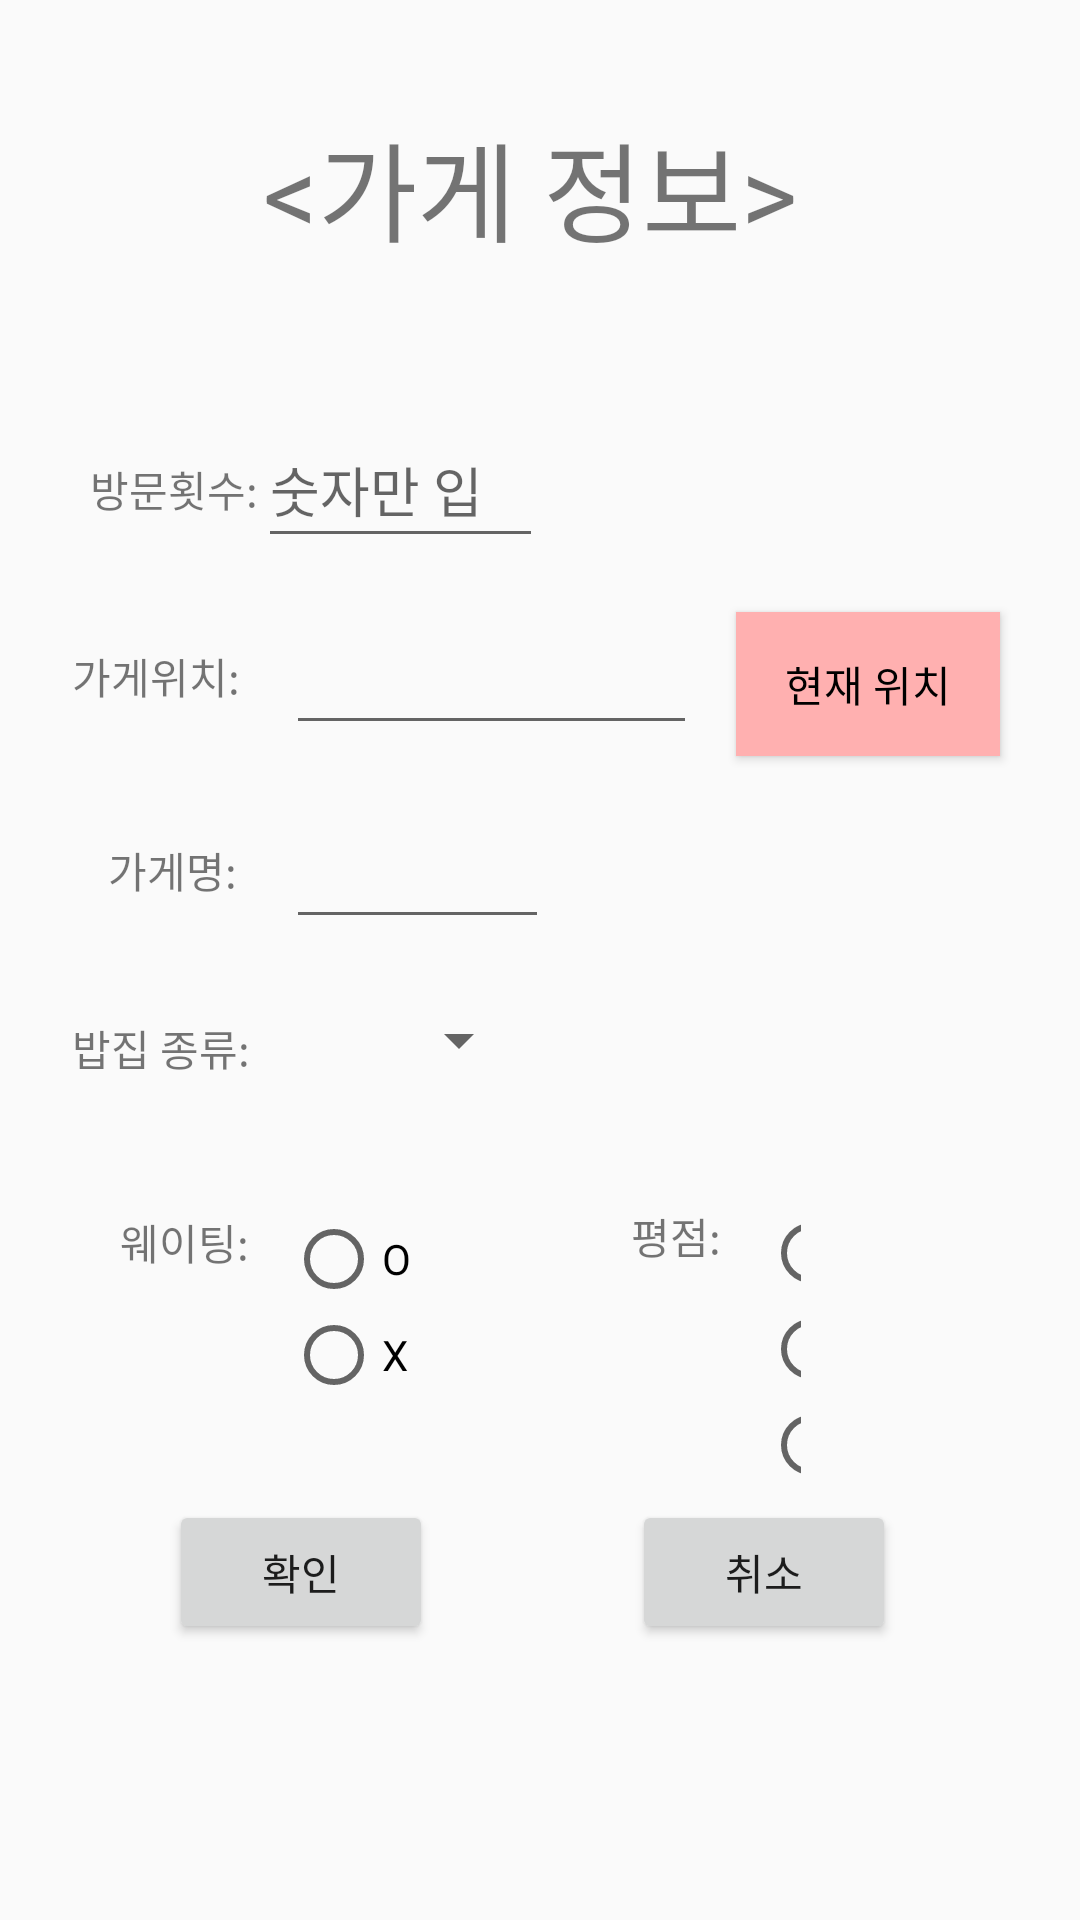

Reconstruct the res/layout file that produces this screen, plus the resources it refers to.
<!-- AndroidManifest.xml: application theme Theme.AppCompat.Light.NoActionBar -->
<!-- res/layout/activity_register_store.xml -->
<?xml version="1.0" encoding="utf-8"?>
<androidx.constraintlayout.widget.ConstraintLayout xmlns:android="http://schemas.android.com/apk/res/android"
    xmlns:app="http://schemas.android.com/apk/res-auto"
    xmlns:tools="http://schemas.android.com/tools"
    android:layout_width="match_parent"
    android:layout_height="match_parent"
    tools:context=".RegisterStoreActivity">


    <EditText
        android:id="@+id/visitNum"
        android:layout_width="0dp"
        android:layout_height="46dp"
        android:layout_marginEnd="179dp"
        android:layout_marginRight="179dp"
        android:digits="0123456789"
        android:hint="숫자만 입력"
        android:inputType="number"
        android:maxLength="3"
        android:privateImeOptions="defaultInputmode=korean"
        app:layout_constraintBottom_toBottomOf="@+id/textView2"
        app:layout_constraintEnd_toEndOf="parent"
        app:layout_constraintStart_toEndOf="@+id/textView2"
        app:layout_constraintTop_toTopOf="@+id/textView2" />

    <RadioGroup
        android:id="@+id/point"
        android:layout_width="0dp"
        android:layout_height="158dp"
        android:layout_marginEnd="93dp"
        android:layout_marginRight="93dp"
        app:layout_constraintEnd_toEndOf="parent"
        app:layout_constraintStart_toEndOf="@+id/textView7"
        app:layout_constraintTop_toTopOf="@+id/textView8">


        <RadioButton
            android:id="@+id/p1"
            android:layout_width="99dp"
            android:layout_height="wrap_content"
            android:layout_marginStart="9dp"
            android:layout_marginLeft="9dp"
            android:text="1"
            app:layout_constraintBottom_toBottomOf="@+id/textView7"
            app:layout_constraintStart_toEndOf="@+id/textView7"
            app:layout_constraintTop_toTopOf="@+id/textView7" />

        <RadioButton
            android:id="@+id/p2"
            android:layout_width="match_parent"
            android:layout_height="wrap_content"
            android:layout_marginStart="9dp"
            android:layout_marginLeft="9dp"
            android:text="2"
            app:layout_constraintBottom_toBottomOf="@+id/textView7"
            app:layout_constraintStart_toEndOf="@+id/textView7"
            app:layout_constraintTop_toTopOf="@+id/textView7" />

        <RadioButton
            android:id="@+id/p3"
            android:layout_width="match_parent"
            android:layout_height="wrap_content"
            android:layout_marginStart="9dp"
            android:layout_marginLeft="9dp"
            android:text="3"
            app:layout_constraintBottom_toBottomOf="@+id/textView7"
            app:layout_constraintStart_toEndOf="@+id/textView7"
            app:layout_constraintTop_toTopOf="@+id/textView7" />

    </RadioGroup>

    <Spinner
        android:id="@+id/Mealtype"
        android:layout_width="0dp"
        android:layout_height="26dp"
        android:layout_marginEnd="183dp"
        android:layout_marginRight="183dp"
        android:spinnerMode="dropdown"
        app:layout_constraintBottom_toBottomOf="@+id/textView6"
        app:layout_constraintEnd_toEndOf="parent"
        app:layout_constraintHorizontal_bias="1.0"
        app:layout_constraintStart_toEndOf="@+id/textView6"
        app:layout_constraintTop_toTopOf="@+id/textView6"
        app:layout_constraintVertical_bias="1.0"></Spinner>

    <EditText
        android:id="@+id/position"
        android:layout_width="137dp"
        android:layout_height="46dp"
        android:layout_marginStart="12dp"
        android:layout_marginLeft="12dp"
        android:inputType="textNoSuggestions"
        android:privateImeOptions="defaultInputmode=korean"
        app:layout_constraintBottom_toBottomOf="@+id/textView4"
        app:layout_constraintStart_toEndOf="@+id/textView4"
        app:layout_constraintTop_toTopOf="@+id/textView4" />

    <EditText
        android:id="@+id/storename"
        android:layout_width="0dp"
        android:layout_height="46dp"
        android:layout_marginEnd="177dp"
        android:layout_marginRight="177dp"
        android:inputType="textNoSuggestions"
        android:privateImeOptions="defaultInputmode=korean"
        app:layout_constraintBottom_toBottomOf="@+id/textView5"
        app:layout_constraintEnd_toEndOf="parent"
        app:layout_constraintStart_toEndOf="@+id/textView5"
        app:layout_constraintTop_toTopOf="@+id/textView5" />

    <TextView
        android:id="@+id/textView3"
        android:layout_width="185dp"
        android:layout_height="0dp"
        android:layout_marginTop="36dp"
        android:layout_marginBottom="176dp"
        android:text="&lt;가게 정보&gt;"
        android:textSize="36sp"
        app:layout_constraintBottom_toTopOf="@+id/storename"
        app:layout_constraintEnd_toEndOf="parent"
        app:layout_constraintStart_toStartOf="parent"
        app:layout_constraintTop_toTopOf="parent" />

    <TextView
        android:id="@+id/textView4"
        android:layout_width="wrap_content"
        android:layout_height="wrap_content"
        android:layout_marginStart="24dp"
        android:layout_marginLeft="24dp"
        android:layout_marginTop="215dp"
        android:text="가게위치: "
        app:layout_constraintStart_toStartOf="parent"
        app:layout_constraintTop_toTopOf="parent" />

    <TextView
        android:id="@+id/textView5"
        android:layout_width="wrap_content"
        android:layout_height="wrap_content"
        android:layout_marginStart="36dp"
        android:layout_marginLeft="36dp"
        android:layout_marginTop="44dp"
        android:layout_marginEnd="13dp"
        android:layout_marginRight="13dp"
        android:text="가게명: "
        app:layout_constraintEnd_toStartOf="@+id/storename"
        app:layout_constraintStart_toStartOf="parent"
        app:layout_constraintTop_toBottomOf="@+id/textView4" />

    <TextView
        android:id="@+id/textView6"
        android:layout_width="wrap_content"
        android:layout_height="wrap_content"
        android:layout_marginStart="24dp"
        android:layout_marginLeft="24dp"
        android:layout_marginTop="26dp"
        android:text="밥집 종류: "
        app:layout_constraintEnd_toStartOf="@+id/Mealtype"
        app:layout_constraintStart_toStartOf="parent"
        app:layout_constraintTop_toBottomOf="@+id/storename" />

    <TextView
        android:id="@+id/textView7"
        android:layout_width="wrap_content"
        android:layout_height="wrap_content"
        android:layout_marginStart="40dp"
        android:layout_marginLeft="40dp"
        android:layout_marginTop="44dp"
        android:layout_marginEnd="159dp"
        android:layout_marginRight="159dp"
        android:text="웨이팅: "
        app:layout_constraintEnd_toStartOf="@+id/point"
        app:layout_constraintStart_toStartOf="parent"
        app:layout_constraintTop_toBottomOf="@+id/textView6" />

    <Button
        android:id="@+id/check_btn"
        android:layout_width="wrap_content"
        android:layout_height="wrap_content"
        android:layout_marginEnd="10dp"
        android:layout_marginRight="10dp"
        android:layout_marginBottom="92dp"
        android:text="확인"
        app:layout_constraintBottom_toBottomOf="parent"
        app:layout_constraintEnd_toStartOf="@+id/back_btn"
        app:layout_constraintStart_toStartOf="parent" />

    <Button
        android:id="@+id/back_btn"
        android:layout_width="wrap_content"
        android:layout_height="wrap_content"
        android:layout_marginEnd="5dp"
        android:layout_marginRight="5dp"
        android:text="취소"
        app:layout_constraintBaseline_toBaselineOf="@+id/check_btn"
        app:layout_constraintEnd_toEndOf="parent"
        app:layout_constraintStart_toEndOf="@+id/check_btn" />

    <RadioGroup
        android:id="@+id/radioGroup"
        android:layout_width="64dp"
        android:layout_height="99dp"
        app:layout_constraintStart_toEndOf="@+id/textView7"
        app:layout_constraintTop_toTopOf="@+id/textView7">


        <RadioButton
            android:id="@+id/yes"
            android:layout_width="52dp"
            android:layout_height="wrap_content"
            android:layout_marginStart="9dp"
            android:layout_marginLeft="9dp"
            android:text="O"
            app:layout_constraintBottom_toBottomOf="@+id/textView7"
            app:layout_constraintStart_toEndOf="@+id/textView7"
            app:layout_constraintTop_toTopOf="@+id/textView7" />

        <RadioButton
            android:id="@+id/no"
            android:layout_width="match_parent"
            android:layout_height="wrap_content"
            android:layout_marginStart="9dp"
            android:layout_marginLeft="9dp"
            android:text="X"
            app:layout_constraintBottom_toBottomOf="@+id/textView7"
            app:layout_constraintStart_toEndOf="@+id/textView7"
            app:layout_constraintTop_toTopOf="@+id/textView7" />

    </RadioGroup>

    <TextView
        android:id="@+id/textView8"
        android:layout_width="wrap_content"
        android:layout_height="wrap_content"
        android:layout_marginStart="60dp"
        android:layout_marginLeft="60dp"
        android:layout_marginTop="42dp"
        android:text="평점: "
        app:layout_constraintStart_toEndOf="@+id/radioGroup"
        app:layout_constraintTop_toBottomOf="@+id/Mealtype" />

    <TextView
        android:id="@+id/textView2"
        android:layout_width="wrap_content"
        android:layout_height="wrap_content"
        android:layout_marginStart="30dp"
        android:layout_marginLeft="30dp"
        android:layout_marginBottom="29dp"
        android:text="방문횟수:"
        app:layout_constraintBottom_toTopOf="@+id/position"
        app:layout_constraintStart_toStartOf="parent" />

    <Button
        android:id="@+id/position_btn"
        android:layout_width="wrap_content"
        android:layout_height="wrap_content"
        android:layout_marginStart="13dp"
        android:layout_marginLeft="13dp"
        android:background="#FFB0B0"
        android:text="현재 위치"
        android:textColor="#000000"
        app:layout_constraintBaseline_toBaselineOf="@+id/position"
        app:layout_constraintStart_toEndOf="@+id/position" />


</androidx.constraintlayout.widget.ConstraintLayout>
<!-- resources referenced by this layout -->
<resources>

</resources>
